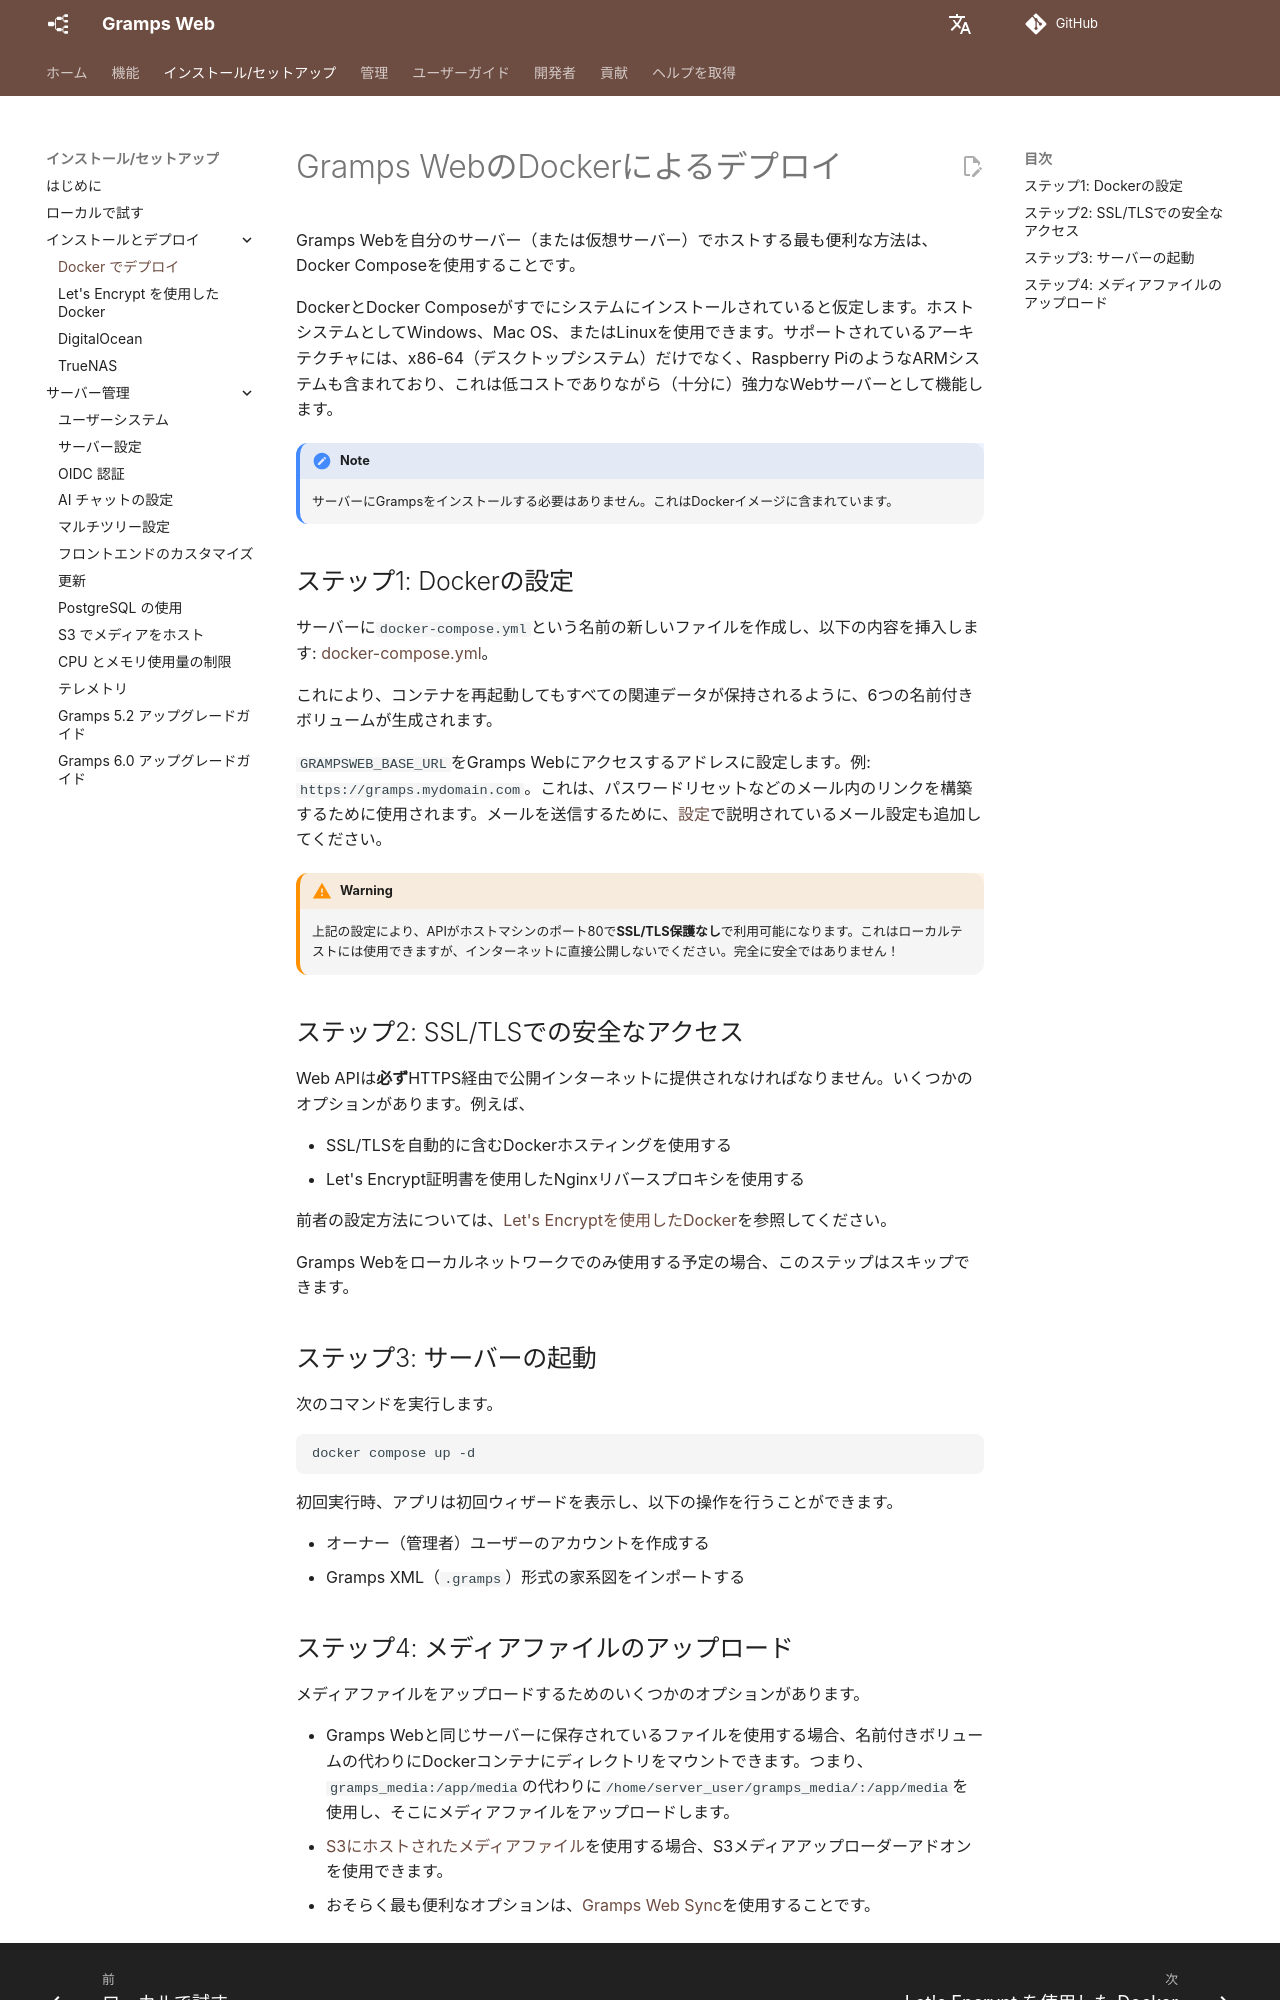

repository: gramps-project/gramps-web-docs · page: ja/install_setup/deployment/index.html · generator: mkdocs

# Gramps WebのDockerによるデプロイ

Gramps Webを自分のサーバー（または仮想サーバー）でホストする最も便利な方法は、Docker Composeを使用することです。

DockerとDocker Composeがすでにシステムにインストールされていると仮定します。ホストシステムとしてWindows、Mac OS、またはLinuxを使用できます。サポートされているアーキテクチャには、x86-64（デスクトップシステム）だけでなく、Raspberry PiのようなARMシステムも含まれており、これは低コストでありながら（十分に）強力なWebサーバーとして機能します。

!!! note
    サーバーにGrampsをインストールする必要はありません。これはDockerイメージに含まれています。


## ステップ1: Dockerの設定

サーバーに`docker-compose.yml`という名前の新しいファイルを作成し、以下の内容を挿入します: [docker-compose.yml](https://raw.githubusercontent.com/gramps-project/gramps-web-docs/main/examples/docker-compose-base/docker-compose.yml)。

これにより、コンテナを再起動してもすべての関連データが保持されるように、6つの名前付きボリュームが生成されます。

`GRAMPSWEB_BASE_URL`をGramps Webにアクセスするアドレスに設定します。例: `https://gramps.mydomain.com`。これは、パスワードリセットなどのメール内のリンクを構築するために使用されます。メールを送信するために、[設定](configuration.md)で説明されているメール設定も追加してください。

!!! warning
    上記の設定により、APIがホストマシンのポート80で**SSL/TLS保護なし**で利用可能になります。これはローカルテストには使用できますが、インターネットに直接公開しないでください。完全に安全ではありません！

## ステップ2: SSL/TLSでの安全なアクセス

Web APIは**必ず**HTTPS経由で公開インターネットに提供されなければなりません。いくつかのオプションがあります。例えば、

- SSL/TLSを自動的に含むDockerホスティングを使用する
- Let's Encrypt証明書を使用したNginxリバースプロキシを使用する

前者の設定方法については、[Let's Encryptを使用したDocker](lets_encrypt.md)を参照してください。

Gramps Webをローカルネットワークでのみ使用する予定の場合、このステップはスキップできます。

## ステップ3: サーバーの起動

次のコマンドを実行します。

```
docker compose up -d
```

初回実行時、アプリは初回ウィザードを表示し、以下の操作を行うことができます。

- オーナー（管理者）ユーザーのアカウントを作成する
- Gramps XML（`.gramps`）形式の家系図をインポートする
